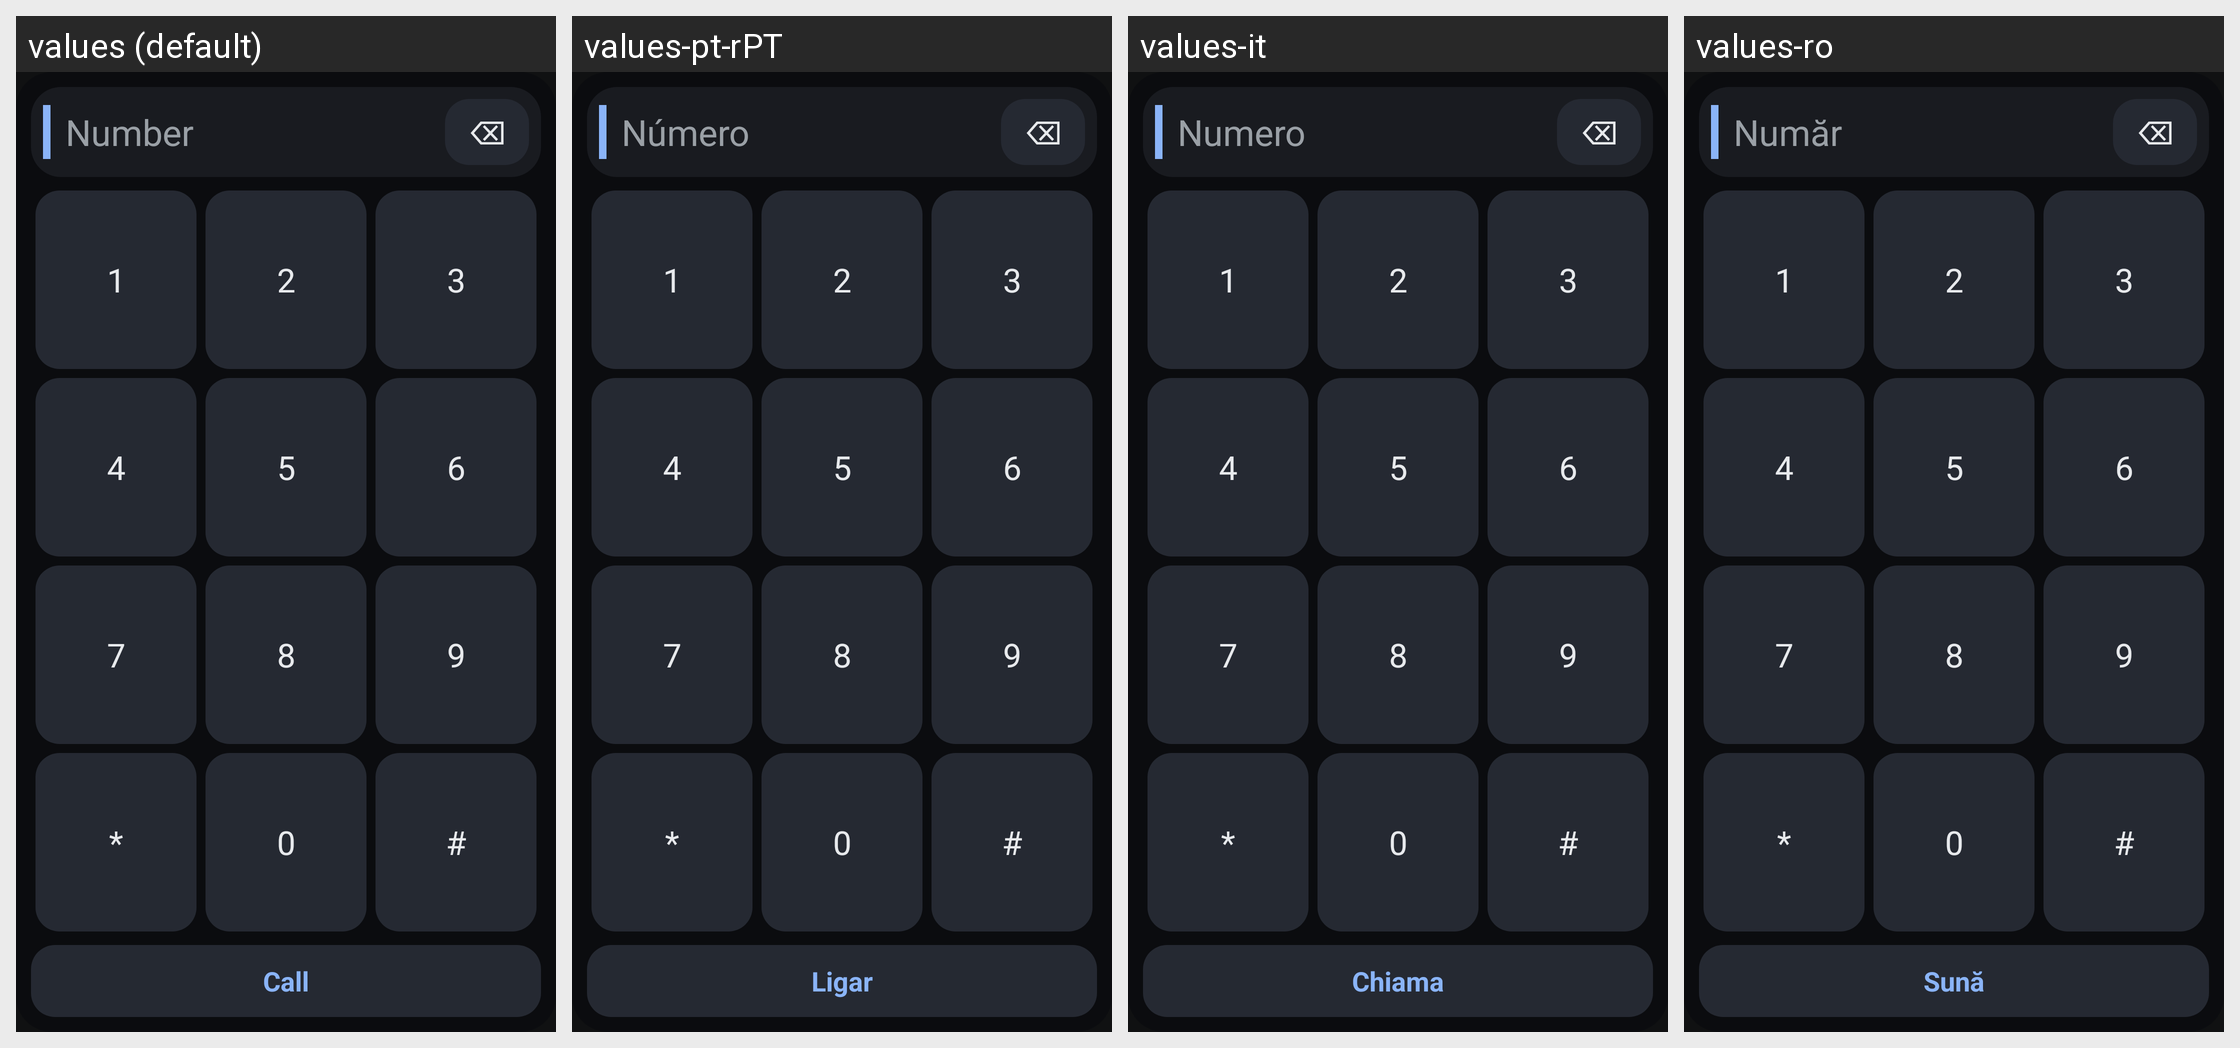

The same Android screen rendered under several of its app's locales, left to right. List the strings drawn on it with the default value and each locale's translation.
Android screen res/layout/widget_keypad.xml rendered under 4 locales, left to right: values (default), values-pt-rPT, values-it, values-ro. Device: Nexus 5 (rendered at 1080×1920; each locale shown at half size, 540×960, under a caption strip naming it); theme Theme.LibreHU.Dialer.
Other locales in the repository, not shown: values-cs, values-es, values-fr, values-hi, values-in, values-ka, values-ko, values-nl, values-pt-rBR, values-ru, values-th, values-tr, values-uk, values-vi, values-zh-rCN, values-zh-rTW.
Strings drawn on this screen, with the default value and each locale's value (text and hints the layout hard-codes, and strings that could not be matched under every locale, appear in the picture but are not listed):

widget_keypad_hint
  values: Number
  values-pt-rPT: Número
  values-it: Numero
  values-ro: Număr

widget_keypad_call
  values: Call
  values-pt-rPT: Ligar
  values-it: Chiama
  values-ro: Sună
